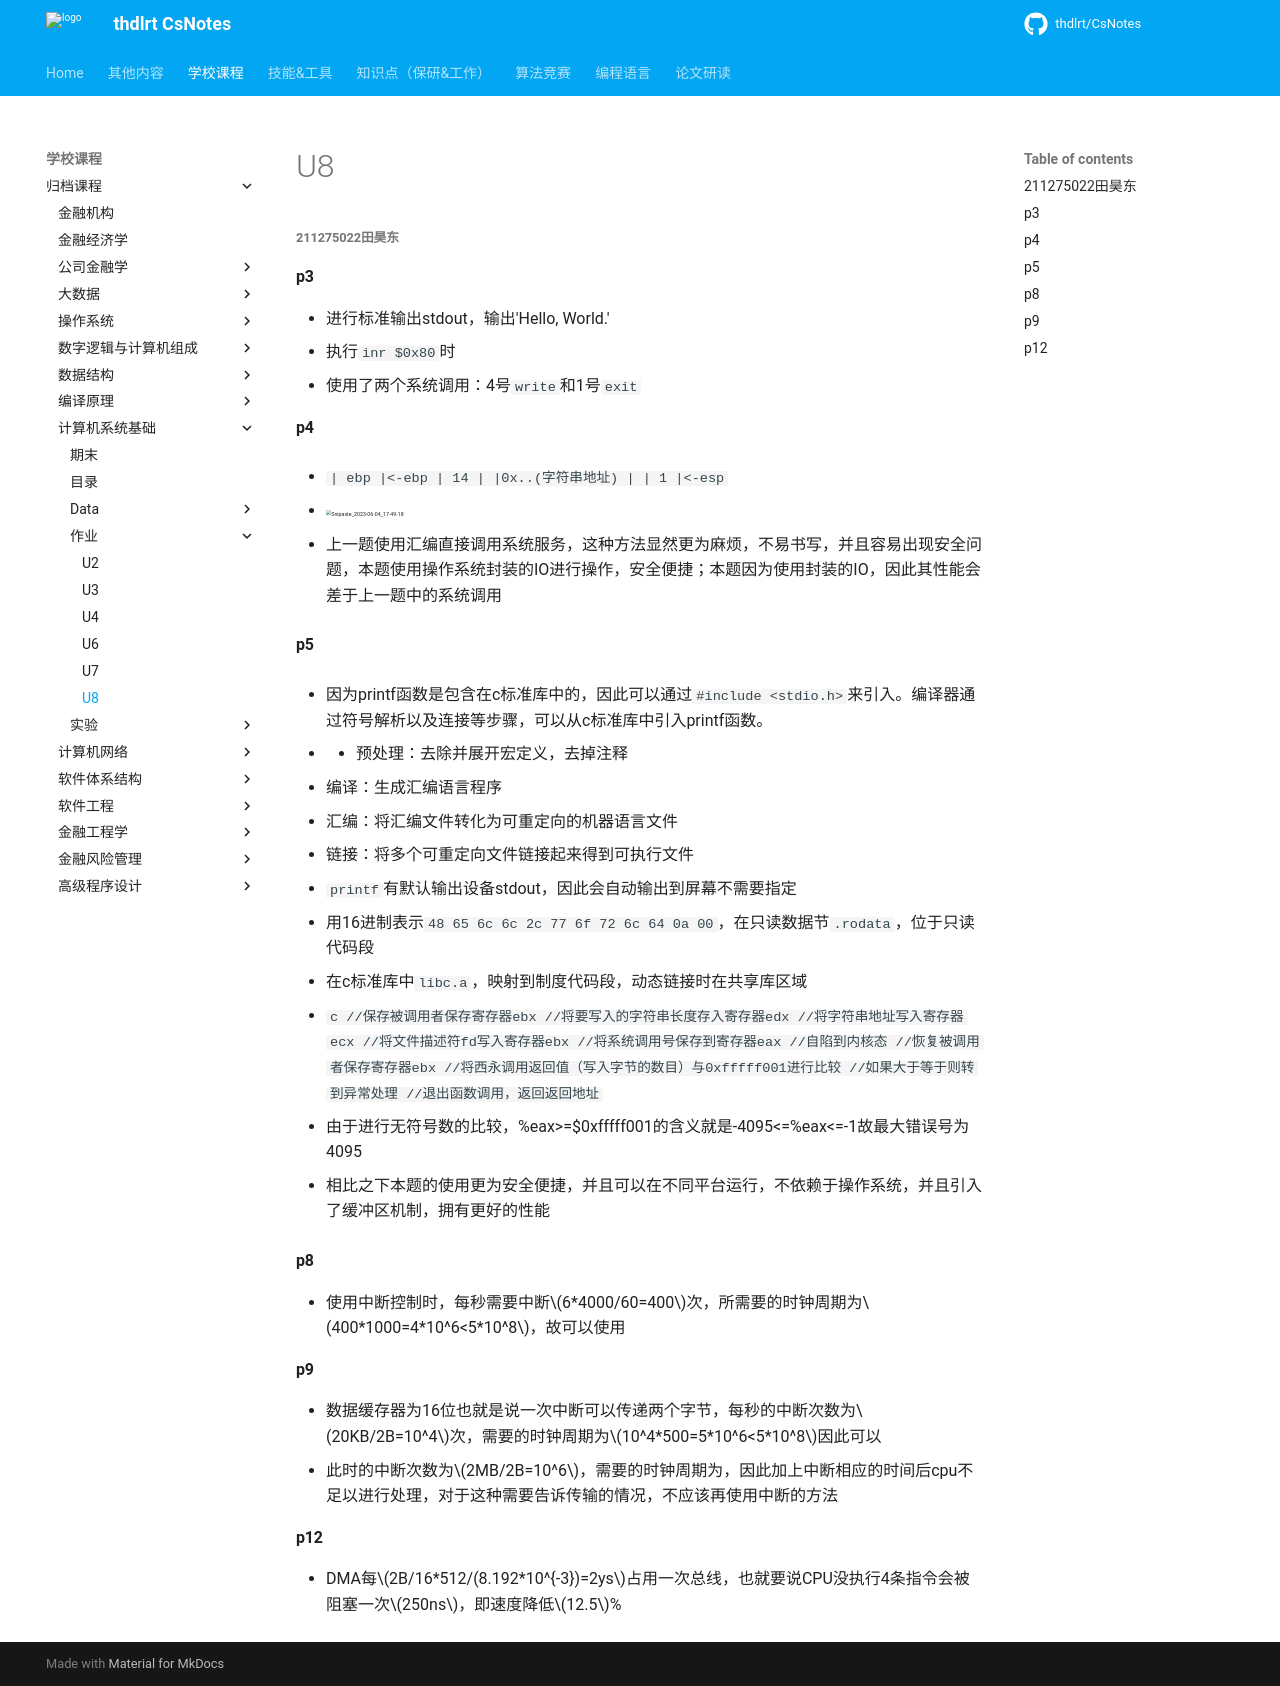

repository: thdlrt/CsNotes · page: 学校课程/归档课程/计算机系统基础/作业/U8/index.html · generator: mkdocs

##### 211275022田昊东

#### p3

- 进行标准输出stdout，输出'Hello, World.'
- 执行`inr $0x80`时
- 使用了两个系统调用：4号`write`和1号`exit`

#### p4

- ```
  |		ebp		|<-ebp
  |		14		|
  |0x..(字符串地址) |
  |		1		|<-esp
  ```

- <img src="https://thdlrt.oss-cn-beijing.aliyuncs.com/Snipaste_2023-06-04_17-49-18.png" alt="Snipaste_2023-06-04_17-49-18" style="zoom:33%;" />

- 上一题使用汇编直接调用系统服务，这种方法显然更为麻烦，不易书写，并且容易出现安全问题，本题使用操作系统封装的IO进行操作，安全便捷；本题因为使用封装的IO，因此其性能会差于上一题中的系统调用

#### p5

- 因为printf函数是包含在c标准库中的，因此可以通过`#include <stdio.h>`来引入。编译器通过符号解析以及连接等步骤，可以从c标准库中引入printf函数。

- - 预处理：去除并展开宏定义，去掉注释
  - 编译：生成汇编语言程序
  - 汇编：将汇编文件转化为可重定向的机器语言文件
  - 链接：将多个可重定向文件链接起来得到可执行文件

- `printf`有默认输出设备stdout，因此会自动输出到屏幕不需要指定

- 用16进制表示`48 65 6c 6c 2c 77 6f 72 6c 64 0a 00`，在只读数据节`.rodata`，位于只读代码段

- 在c标准库中`libc.a`，映射到制度代码段，动态链接时在共享库区域

- ```c
  //保存被调用者保存寄存器ebx
  //将要写入的字符串长度存入寄存器edx
  //将字符串地址写入寄存器ecx
  //将文件描述符fd写入寄存器ebx
  //将系统调用号保存到寄存器eax
  //自陷到内核态
  //恢复被调用者保存寄存器ebx
  //将西永调用返回值（写入字节的数目）与0xfffff001进行比较
  //如果大于等于则转到异常处理
  //退出函数调用，返回返回地址
  ```

  - 由于进行无符号数的比较，%eax>=$0xfffff001的含义就是-4095<=%eax<=-1故最大错误号为4095

- 相比之下本题的使用更为安全便捷，并且可以在不同平台运行，不依赖于操作系统，并且引入了缓冲区机制，拥有更好的性能

#### p8

- 使用中断控制时，每秒需要中断$6*4000/60=400$次，所需要的时钟周期为$400*1000=4*10^6<5*10^8$，故可以使用

#### p9

- 数据缓存器为16位也就是说一次中断可以传递两个字节，每秒的中断次数为$20KB/2B=10^4$次，需要的时钟周期为$10^4*500=5*10^6<5*10^8$因此可以
- 此时的中断次数为$2MB/2B=10^6$，需要的时钟周期为，因此加上中断相应的时间后cpu不足以进行处理，对于这种需要告诉传输的情况，不应该再使用中断的方法

#### p12

- DMA每$2B/16*512/(8.192*10^{-3})=2ys$占用一次总线，也就要说CPU没执行4条指令会被阻塞一次$250ns$，即速度降低$12.5$%
